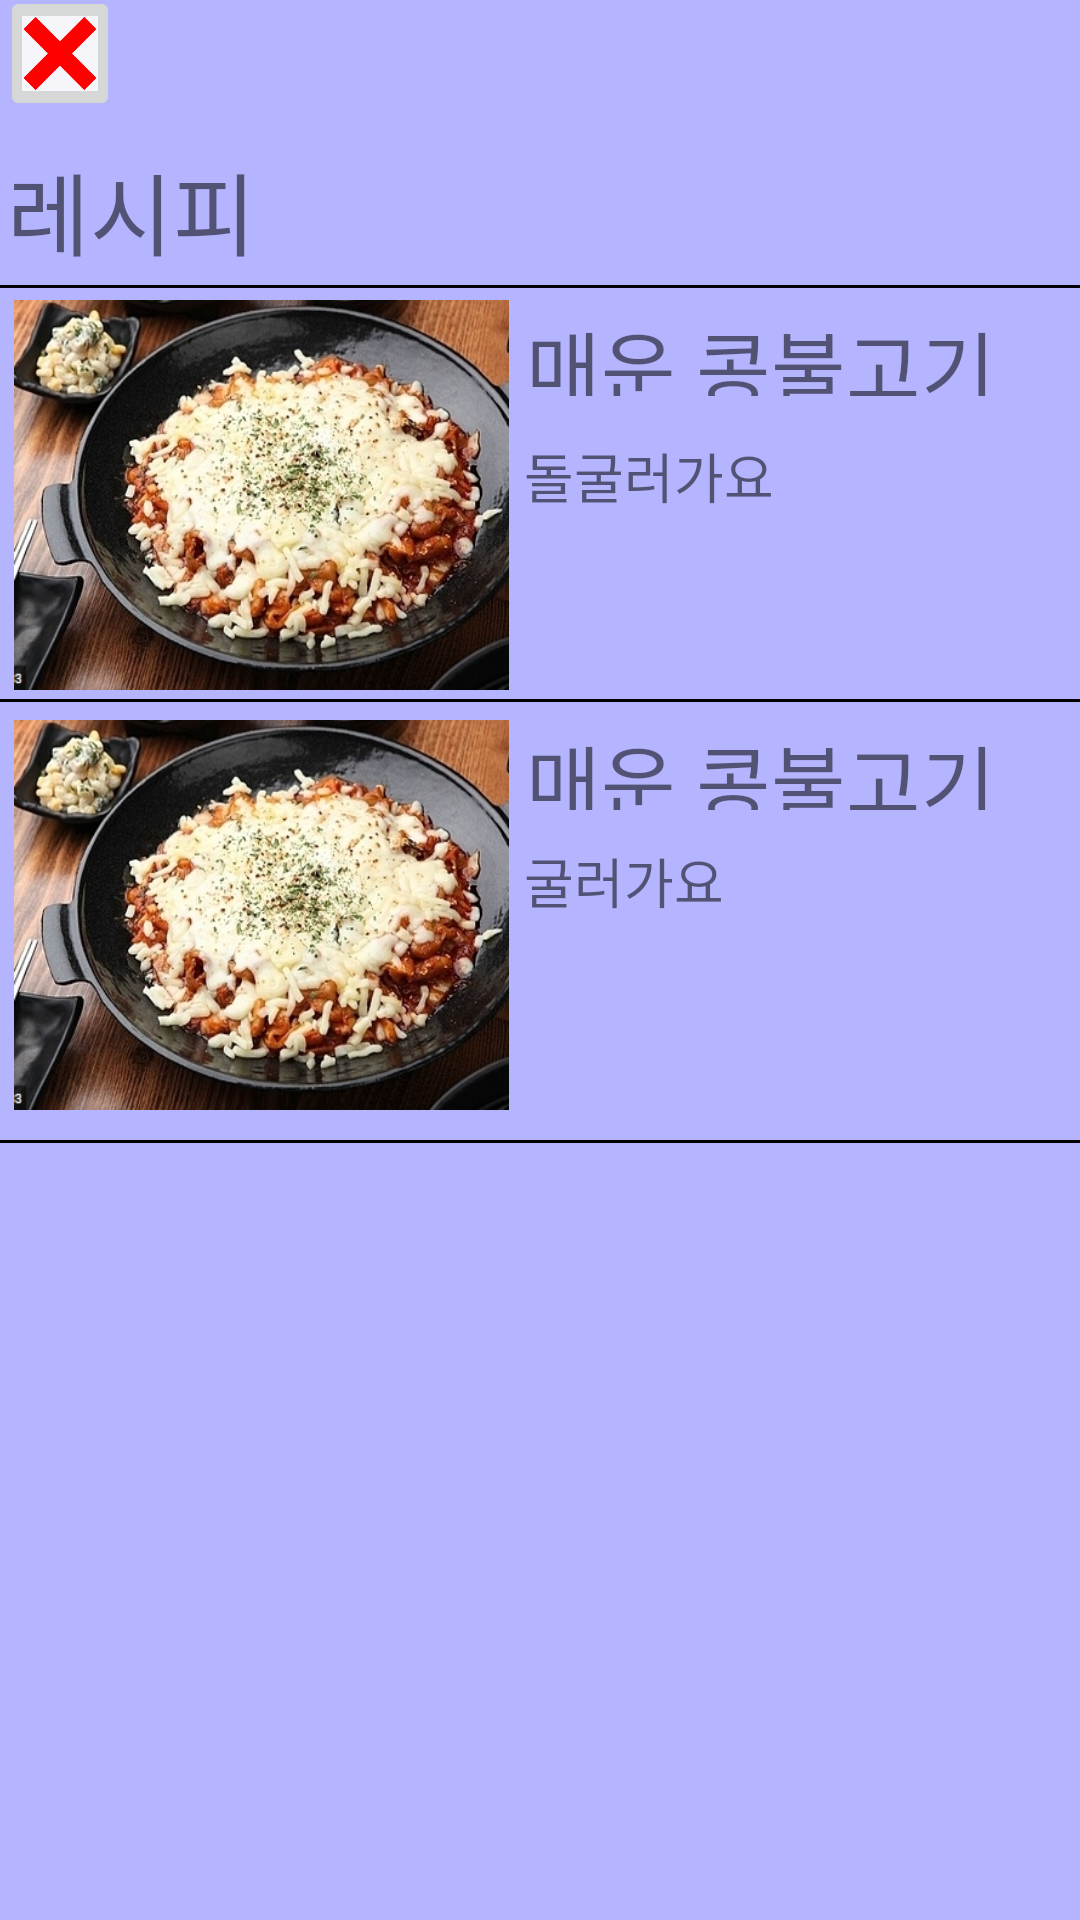

Layout XML and referenced resources for this Android screen:
<!-- AndroidManifest.xml: application theme Theme.NewrepBook -->
<!-- res/layout/checked_recipe.xml -->
<?xml version="1.0" encoding="utf-8"?>
<LinearLayout xmlns:android="http://schemas.android.com/apk/res/android"
    android:layout_width="match_parent"
    android:layout_height="match_parent">



    <LinearLayout
        android:id="@+id/steam"
        android:layout_width="365dp"
        android:layout_height="match_parent"
        android:layout_gravity="right"
        android:orientation="vertical">

        <ScrollView
            android:layout_width="match_parent"
            android:layout_height="match_parent">

            <LinearLayout
                android:layout_width="365dp"
                android:layout_height="match_parent"
                android:layout_gravity="right"
                android:layout_marginLeft="48dp"
                android:background="#B4B4FF"
                android:orientation="horizontal">

                <LinearLayout
                    android:layout_width="match_parent"
                    android:layout_height="730dp">

                    <ImageButton
                        android:id="@+id/cancel"
                        android:layout_width="40dp"
                        android:layout_height="45dp"
                        android:layout_marginTop="-5dp"
                        android:scaleType="centerCrop"
                        android:src="@drawable/cancel"></ImageButton>

                    <TextView
                        android:layout_width="123dp"
                        android:layout_height="46dp"
                        android:layout_marginLeft="-38dp"
                        android:layout_marginTop="48dp"
                        android:layout_marginRight="90dp"
                        android:text="레시피"
                        android:textSize="30dp" />
                </LinearLayout>

                <View
                    android:layout_width="match_parent"
                    android:layout_height="3px"
                    android:layout_marginLeft="-400dp"
                    android:layout_marginTop="95dp"
                    android:background="#000000" />

                <TextView
                    android:layout_width="229dp"
                    android:layout_height="30dp"
                    android:layout_marginLeft="-190dp"
                    android:layout_marginTop="102dp"
                    android:text="매운 콩불고기"
                    android:textSize="27dp" />

                <ImageView
                    android:layout_width="165dp"
                    android:layout_height="130dp"
                    android:layout_marginLeft="-400dp"
                    android:layout_marginTop="100dp"
                    android:scaleType="fitXY"
                    android:src="@drawable/cheese_tripe" />

                <TextView
                    android:layout_width="173dp"
                    android:layout_height="27dp"
                    android:layout_marginLeft="5dp"
                    android:layout_marginTop="135dp"
                    android:text="돌굴러가요"
                    android:textSize="18dp" />

                <View
                    android:layout_width="match_parent"
                    android:layout_height="3px"
                    android:layout_marginLeft="-400dp"
                    android:layout_marginTop="233dp"
                    android:background="#000000" />

                //2
                <TextView
                    android:layout_width="229dp"
                    android:layout_height="30dp"
                    android:layout_marginLeft="-190dp"
                    android:layout_marginTop="240dp"
                    android:text="매운 콩불고기"
                    android:textSize="27dp" />

                <ImageView
                    android:layout_width="165dp"
                    android:layout_height="130dp"
                    android:layout_marginLeft="-400dp"
                    android:layout_marginTop="240dp"
                    android:scaleType="fitXY"
                    android:src="@drawable/cheese_tripe" />

                <TextView
                    android:layout_width="173dp"
                    android:layout_height="27dp"
                    android:layout_marginLeft="5dp"
                    android:layout_marginTop="270dp"
                    android:text="굴러가요"
                    android:textSize="18dp" />


                <View
                    android:layout_width="match_parent"
                    android:layout_height="3px"
                    android:layout_marginLeft="-400dp"
                    android:layout_marginTop="380dp"
                    android:background="#000000" />

            </LinearLayout>
        </ScrollView>
    </LinearLayout>
</LinearLayout>
<!-- resources referenced by this layout -->
<resources>
  <!-- drawable cancel: png bitmap (drawable, 13153 bytes) -->
  <!-- drawable cheese_tripe: png bitmap (drawable-v24, 134550 bytes) -->
  <style name="Theme.NewrepBook" parent="Theme.MaterialComponents.DayNight.DarkActionBar">
          
          <item name="colorPrimary">@color/purple_500</item>
          <item name="colorPrimaryVariant">@color/purple_700</item>
          <item name="colorOnPrimary">@color/white</item>
          
          <item name="colorSecondary">@color/teal_200</item>
          <item name="colorSecondaryVariant">@color/teal_700</item>
          <item name="colorOnSecondary">@color/black</item>
          
          <item name="android:statusBarColor" tools:targetApi="l">?attr/colorPrimaryVariant</item>
          
      </style>
  <!-- not gathered from this repository: default colours our renderer supplied (Android Studio template values) -->
  <color name="purple_500">#FF6200EE</color>
  <color name="purple_700">#FF3700B3</color>
  <color name="teal_200">#FF03DAC5</color>
  <color name="teal_700">#FF018786</color>
  <color name="black">#FF000000</color>
  <color name="white">#FFFFFFFF</color>
</resources>
